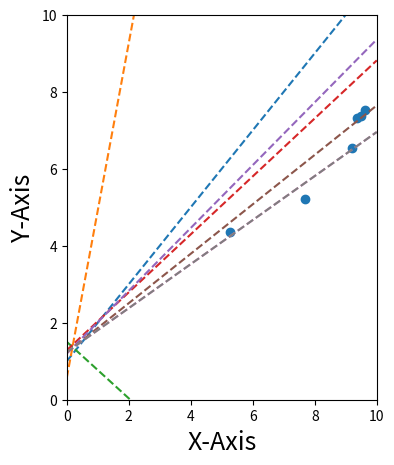

Source code (Python):

import matplotlib.pyplot as plt
import numpy as np    
import random
from time import sleep
def best_fit(x,y):
    slope, intercept = np.polyfit(x, y, 1)
    axes = plt.gca()
    x_vals = np.array(axes.get_xlim())
    y_vals = intercept + slope * x_vals
    plt.plot(x_vals, y_vals, '--')
    
def abline(slope, intercept):
    """Plot a line from slope and intercept"""
    axes = plt.gca()
    x_vals = np.array(axes.get_xlim())
    y_vals = intercept + slope * x_vals
    plt.plot(x_vals, y_vals, '--')


def rss(real_y, real_x, w1, w2):
    res = 0
    for x,y in zip(real_x, real_y):
        res += (y - (x*w1 + w2))**2
        
    return res
    

figure, ax = plt.subplots(figsize=(4,5))


x_real = [9.63, 5.26, 9.50, 9.35, 9.2, 7.67]
y_real = [7.525, 4.348, 7.382, 7.305, 6.538, 5.207]
# GUI

plt.ion()

#  Plot
plot1 = ax.scatter(x_real, y_real)
ax.set_xlim(0, 10)
ax.set_ylim(0, 10)

# Labels

plt.xlabel("X-Axis",fontsize=18)
plt.ylabel("Y-Axis",fontsize=18)




w1 = 1
w2 = 1
best_state = (w1, w2)
residual_sum_of_squares = rss(x_real, y_real, w1, w2)
abline(w1, w2)
figure.canvas.draw()
figure.canvas.flush_events()
plt.show()
best_slope, best_intercept = np.polyfit(x_real, y_real, 1)

for i in range(100000):
    w1 = random.uniform(-5, 5)
    w2 = random.uniform(-5, 5)
    local_residual_sum_of_squares = rss(x_real, y_real, w1, w2)
    if local_residual_sum_of_squares < residual_sum_of_squares:
        best_state = (w1, w2)
        residual_sum_of_squares = local_residual_sum_of_squares
        abline(w2, w1)
        figure.canvas.draw()
        figure.canvas.flush_events()
        plt.show()
        sleep(0.1)
    # if(best_slope == best_state[1] and best_intercept == best_state[0]):
    #     print("Found solution in", i , "iterations!")
    #     break;    
abline(best_state[1], best_state[0])
figure.canvas.draw()
figure.canvas.flush_events()
plt.show()
print("Done")
plt.show()
sleep(10)